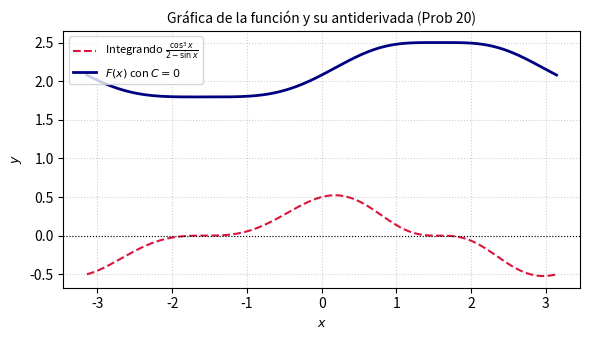

Recreate this plot in Python. (Note: this script raises an exception after producing the figure.)
import matplotlib
matplotlib.use('Agg')
import numpy as np
import matplotlib.pyplot as plt

# Definir el dominio de la función (evitando valores donde el denominador se anule, aunque sin(x) nunca es 2)
x = np.linspace(-np.pi, np.pi, 500)

# Función integranda original
def integrand(x):
    return (np.cos(x)**3) / (2 - np.sin(x))

# Antiderivada con C = 0
def antiderivative(x):
    u = np.sin(x)
    return 0.5 * u**2 + 2 * u + 3 * np.log(2 - u)

y_integrand = integrand(x)
y_antideriv = antiderivative(x)

plt.figure(figsize=(6, 3.5))
plt.plot(x, y_integrand, label=r'Integrando $\frac{\cos^3 x}{2 - \sin x}$', color='crimson', linestyle='--')
plt.plot(x, y_antideriv, label=r'$F(x)$ con $C=0$', color='navy', linewidth=2)

plt.title(r'Gráfica de la función y su antiderivada (Prob 20)', fontsize=10)
plt.xlabel('$x$', fontsize=9)
plt.ylabel('$y$', fontsize=9)
plt.axhline(0, color='black', linewidth=0.8, linestyle=':')
plt.legend(fontsize=8, loc='upper left')
plt.grid(True, linestyle=':', alpha=0.6)
plt.tight_layout()
plt.savefig(r'semana_04/graficas/SEM04_P20_grafica.png', dpi=300, bbox_inches='tight')
plt.close()
